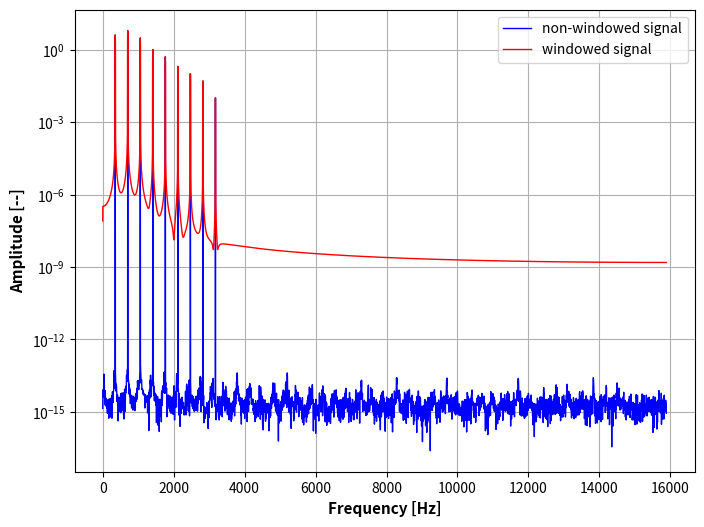
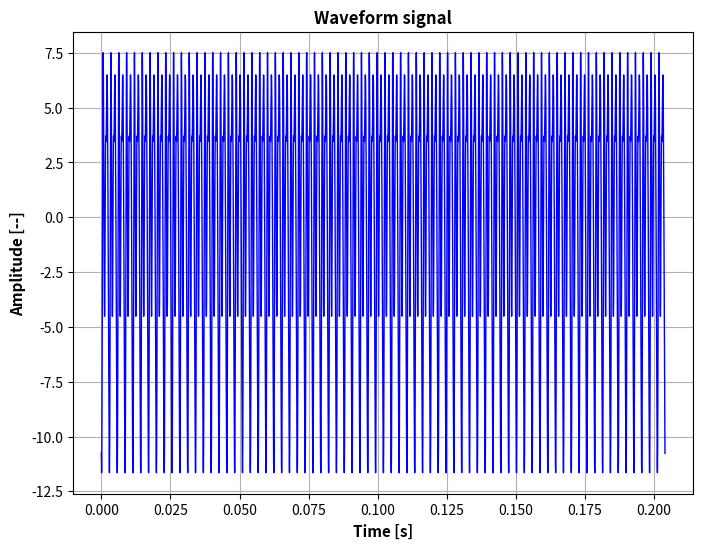

Write the Python code that produced these figures, in order.

from copy import deepcopy

import numpy as np
from scipy import signal
import matplotlib.pyplot as plt


def process_ifft_from_one_sided_spectrum_signal(frequencies: np.ndarray, Xf_data: np.ndarray, dc_included: bool=False):
    """
    If n is even, the length of the transformed axis is (n/2)+1. If n is odd, the length is (n+1)/2.
    """

    N_f = len(Xf_data)

    # reinsert the DC component
    if not dc_included:
        N_f += 1

    # create the auxilar vector Xf
    Xf = np.zeros(N_f, dtype=complex)

    # adjust the one-sided spectrum scale
    Xf[1:] = Xf_data / 2

    # process the sampling frequency and time increment
    f_max = np.max(frequencies)
    f_s = 2 * f_max
    dt = 1 / f_s

    # process the ifft from signal Xf
    x_t = np.fft.irfft(Xf)# * (2*(N-1))
    N_t = len(x_t)

    # corrects the signal amplitude
    x_t *= N_t

    # create the time vector
    time = np.arange(N_t, dtype=float) * dt

    return time, x_t


def process_multiple_iffts_from_one_sided_spectrum_signals(frequencies: np.ndarray, Xf_data: np.ndarray, dc_included: bool=False):
    """
    If n is even, the length of the transformed axis is (n/2)+1. If n is odd, the length is (n+1)/2.
    """

    rows, N_f = Xf_data.shape

    # reinsert the DC component
    if not dc_included:
        N_f += 1

    # create the auxilar vector Xf
    Xf = np.zeros((rows, N_f), dtype=complex)

    # adjust the one-sided spectrum scale
    Xf[:, 1:] = Xf_data / 2

    # process the sampling frequency and time increment
    f_max = np.max(frequencies)
    f_s = 2 * f_max
    dt = 1 / f_s

    # process the ifft from signal Xf
    x_t = np.fft.irfft(Xf, axis=1)# * (2*(N-1))
    N_t = x_t[0, :].size

    # corrects the signal amplitude
    x_t *= N_t

    # create the time vector
    time_vector = np.arange(N_t, dtype=float) * dt

    return time_vector, x_t


def extend_signal(x_data: np.ndarray, N_rep: int):
    return np.tile(x_data[:-1], N_rep)


def process_one_sided_spectrum(x_data: np.ndarray, dt: float):

    # create the frequencies vector
    freq_vector = np.fft.rfftfreq(len(x_data), dt)

    # process the one-sided spectrum
    Xf_data = np.fft.rfft(x_data) / len(x_data)

    # adjust the one-sided spectrum amplitude
    Xf_data[1:] *= 2

    return freq_vector, Xf_data


def process_two_sided_spectrum(x_data: np.ndarray, dt: float):

    # create the frequencies vector
    freq_vector = np.fft.fftfreq(len(x_data), dt)

    # process the one-sided spectrum
    Xf_data = np.fft.fft(x_data) / len(x_data)
    
    freq_vector = np.fft.fftshift(freq_vector)
    Xf_data = np.fft.fftshift(Xf_data)

    check_if_signal_energy_is_conserved(x_data, Xf_data)

    return freq_vector, Xf_data


def get_window_and_correction_factor(window_type: str, correction_type: str, N: int):

    if window_type == "rectangular":
        window_type = "boxcar"

    if window_type not in ["hann", "flattop", "boxcar", "hamming"]:
        return 1, 1

    # create the window
    window = signal.get_window(window_type, N)

    if correction_type == "amplitude":
        correction_factors = {  
            "boxcar" : 1,
            "hann" : 2,
            "flattop" : 4.18,
            "hamming" : 1.85  
            }

    else:
        correction_factors = {  
            "boxcar" : 1,
            "hann" : np.sqrt(8/3),
            "flattop" : 2.26,
            "hamming" : 1.59
            }

    return window, correction_factors.get(window_type)


def check_if_signal_energy_is_conserved(x_data: np.ndarray, Xf_data: np.ndarray):
    x_rms = np.sqrt(np.sum(x_data**2) / len(x_data))
    Xf_rms = np.sqrt(np.sum(np.abs(Xf_data * np.conjugate(Xf_data))))

    if round(x_rms, 8) != round(Xf_rms, 8):
        message = "Both domains do not have the same rms/energy values.\n"
        message += f"RMS value (x_data): {round(x_rms,8)} \n"
        message += f"RMS value (Xf_data): {round(Xf_rms,8)}"
        print(message)


def plot(x, y, x_label, y_label, title, label="", absolute=False):

    fig = plt.figure(figsize=[8, 6])
    ax = fig.add_subplot(1,1,1)

    if absolute:
        y = np.abs(y)

    ax.plot(x, y, color=[0,0,1], linewidth = 1, label = label)

    ax.set_xlabel(x_label, fontsize = 11, fontweight = 'bold')
    ax.set_ylabel(y_label, fontsize = 11, fontweight = 'bold')
    ax.set_title(title, fontsize = 12, fontweight = 'bold')

    plt.grid()
    plt.show()


def plot_original_and_windowed_spectrums(freq: np.ndarray, Xf: np.ndarray, Xf_w: np.ndarray):
    fig = plt.figure(figsize=[8, 6])
    ax = fig.add_subplot(1,1,1)

    ax.semilogy(freq, np.abs(Xf), color=[0,0,1], linewidth = 1, label = "non-windowed signal")
    ax.semilogy(freq, np.abs(Xf_w), color=[1,0,0], linewidth = 1, label = "windowed signal")

    ax.set_xlabel("Frequency [Hz]", fontsize = 11, fontweight = 'bold')
    ax.set_ylabel("Amplitude [--]", fontsize = 11, fontweight = 'bold')
    ax.set_title("", fontsize = 12, fontweight = 'bold')

    plt.legend()
    plt.grid()
    plt.show()


def example_of_simulated_signal(df_req, window_type: str="hann", correction_type: str="energy"):

    # angular resolution
    d_theta = 1

    # points to complete one revolution
    Np = int(360 / d_theta) + 1

    # number of male lobes
    N_lobes = 4

    # rotational frequency
    f_rot = 5296 / 60

    # revolution time
    T_rev = 1 / f_rot

    # time step
    dt = T_rev / (Np - 1)

    # sampling period for required frequency resolution
    T_req = 1 / df_req

    # number of revolutions to 'reach' the required frequency resolution
    N_rev = int(np.ceil(T_req/T_rev))

    # signal time block
    T = N_rev * T_rev

    # number of time steps
    N = int(T / dt)

    # create the time vector
    time = np.arange(0, N+1) * dt

    # amplitudes
    amplitudes = [4, 6, 3, 1, 0.5, 0.2, 0.1, 0.05, 0.01]

    # phases
    phases = np.random.randint(0, 360, len(amplitudes)) * (np.pi / 180)

    # compose the signal
    x_data = 0.
    for i in range(len(amplitudes)):
        n = i + 1
        omega = 2 * np.pi * f_rot * N_lobes * n
        x_data += amplitudes[i] * np.sin(omega * time + phases[i])

    # create a noise signal
    average = 0.0
    std_deviation = 0.0
    noise = average + std_deviation * np.random.randn(x_data.size)

    # add noise to signal
    x_data += noise

    # create the window
    window, correction_factor = get_window_and_correction_factor(window_type, correction_type, x_data.size)
    x_windowed = x_data * window

    freq, Xf = process_one_sided_spectrum(x_data[:-1], dt)
    freq, Xf_w = process_one_sided_spectrum(x_windowed[:-1], dt)
    # freq, Xf = process_two_sided_spectrum(x_data[:-1], dt)

    # apply signal correction factor
    Xf_w[1:] *= correction_factor

    plot_original_and_windowed_spectrums(freq, Xf, Xf_w)
    plot(time, x_data, "Time [s]", "Amplitude [--]", "Waveform signal")
    # plot(time, x_windowed, "Time [s]", "Amplitude [--]", "Windowed waveform signal")


if __name__ == "__main__":
    example_of_simulated_signal(5.0, window_type="hann", correction_type="amplitude")
